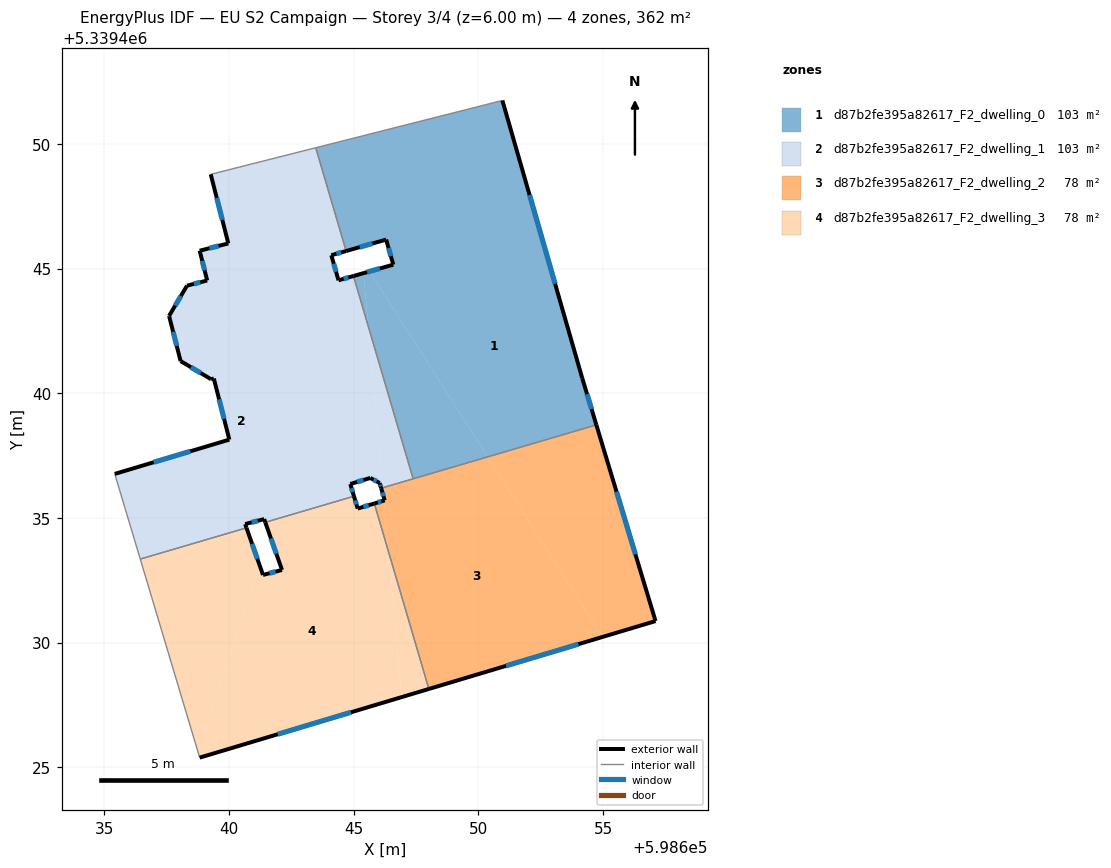
=== STOREY PLAN SPEC (per zone: floor XY polygon, exterior-wall plan segments, windows/doors) ===
zone 1: d87b2fe395a82617_F2_dwelling_0  (103.4 m²)
  floor: (598650.96, 5339451.75) (598652.80, 5339445.35) (598646.53, 5339445.35) (598646.30, 5339446.17) (598644.69, 5339445.71) (598643.48, 5339449.85)
  floor: (598652.80, 5339445.35) (598654.16, 5339440.60) (598654.73, 5339438.73) (598650.37, 5339437.45) (598645.64, 5339444.89) (598646.58, 5339445.16) (598646.53, 5339445.35)
  floor: (598645.64, 5339444.89) (598650.37, 5339437.45) (598647.38, 5339436.57) (598645.58, 5339442.68) (598645.39, 5339444.82)
  floor: (598645.39, 5339444.82) (598645.58, 5339442.68) (598645.05, 5339444.48) (598645.14, 5339444.75)
  floor: (598645.14, 5339444.75) (598645.05, 5339444.48) (598644.99, 5339444.70)
  exterior wall: (598646.58, 5339445.16) – (598644.99, 5339444.70)  [1.7 m]
    window: (598646.04, 5339445.00) – (598645.53, 5339444.86)  [0.5 m²]
  exterior wall: (598646.30, 5339446.17) – (598646.58, 5339445.16)  [1.0 m]
    window: (598646.40, 5339445.82) – (598646.49, 5339445.50)  [0.3 m²]
  exterior wall: (598644.69, 5339445.71) – (598646.30, 5339446.17)  [1.7 m]
    window: (598645.24, 5339445.86) – (598645.75, 5339446.01)  [0.5 m²]
  exterior wall: (598654.16, 5339440.60) – (598650.96, 5339451.75)  [11.6 m]
    window: (598653.07, 5339444.39) – (598652.05, 5339447.95)  [3.6 m²]
  exterior wall: (598654.73, 5339438.73) – (598654.16, 5339440.60)  [2.0 m]
    window: (598654.54, 5339439.37) – (598654.36, 5339439.97)  [0.6 m²]
  interior walls: 4
zone 2: d87b2fe395a82617_F2_dwelling_1  (103.4 m²)
  floor: (598644.99, 5339444.70) (598645.05, 5339444.48) (598641.87, 5339434.95) (598641.45, 5339434.83) (598641.41, 5339434.96) (598640.64, 5339434.75) (598640.70, 5339434.60) (598636.44, 5339433.35) (598635.41, 5339436.77) (598640.01, 5339438.14) (598639.39, 5339440.59) (598639.28, 5339440.56) (598638.05, 5339441.29) (598637.87, 5339442.01) (598644.29, 5339444.88) (598644.39, 5339444.53)
  floor: (598643.48, 5339449.85) (598644.69, 5339445.71) (598644.10, 5339445.54) (598644.29, 5339444.88) (598637.87, 5339442.01) (598637.59, 5339443.10) (598638.31, 5339444.32) (598639.12, 5339444.53) (598638.82, 5339445.72) (598639.97, 5339446.01) (598639.26, 5339448.78)
  floor: (598645.05, 5339444.48) (598645.58, 5339442.68) (598646.16, 5339436.21) (598646.10, 5339436.19) (598646.04, 5339436.40) (598645.66, 5339436.61) (598644.86, 5339436.36) (598645.01, 5339435.87) (598641.87, 5339434.95)
  floor: (598645.58, 5339442.68) (598647.38, 5339436.57) (598646.16, 5339436.21)
  exterior wall: (598645.66, 5339436.61) – (598646.04, 5339436.40)  [0.4 m]
    window: (598645.79, 5339436.54) – (598645.91, 5339436.47)  [0.1 m²]
  exterior wall: (598644.86, 5339436.36) – (598645.66, 5339436.61)  [0.8 m]
    window: (598645.13, 5339436.44) – (598645.39, 5339436.52)  [0.3 m²]
  exterior wall: (598645.01, 5339435.87) – (598644.86, 5339436.36)  [0.5 m]
    window: (598644.96, 5339436.04) – (598644.91, 5339436.19)  [0.2 m²]
  exterior wall: (598641.41, 5339434.96) – (598641.45, 5339434.83)  [0.1 m]
  exterior wall: (598640.64, 5339434.75) – (598641.41, 5339434.96)  [0.8 m]
    window: (598640.90, 5339434.82) – (598641.15, 5339434.89)  [0.2 m²]
  exterior wall: (598640.70, 5339434.60) – (598640.64, 5339434.75)  [0.2 m]
  exterior wall: (598640.01, 5339438.14) – (598635.41, 5339436.77)  [4.8 m]
    window: (598638.45, 5339437.67) – (598636.98, 5339437.23)  [1.5 m²]
  exterior wall: (598639.39, 5339440.59) – (598640.01, 5339438.14)  [2.5 m]
    window: (598639.60, 5339439.76) – (598639.80, 5339438.98)  [0.8 m²]
  exterior wall: (598639.28, 5339440.56) – (598639.39, 5339440.59)  [0.1 m]
  exterior wall: (598638.05, 5339441.29) – (598639.28, 5339440.56)  [1.4 m]
    window: (598638.47, 5339441.04) – (598638.86, 5339440.81)  [0.4 m²]
  exterior wall: (598637.60, 5339443.07) – (598638.05, 5339441.29)  [1.8 m]
    window: (598637.75, 5339442.47) – (598637.90, 5339441.90)  [0.6 m²]
  exterior wall: (598637.59, 5339443.10) – (598637.60, 5339443.07)  [0.0 m]
  exterior wall: (598638.31, 5339444.32) – (598637.59, 5339443.10)  [1.4 m]
    window: (598638.07, 5339443.90) – (598637.84, 5339443.52)  [0.4 m²]
  exterior wall: (598639.12, 5339444.53) – (598638.31, 5339444.32)  [0.8 m]
    window: (598638.84, 5339444.45) – (598638.59, 5339444.39)  [0.3 m²]
  exterior wall: (598638.82, 5339445.72) – (598639.12, 5339444.53)  [1.2 m]
    window: (598638.92, 5339445.31) – (598639.02, 5339444.93)  [0.4 m²]
  exterior wall: (598639.97, 5339446.01) – (598638.82, 5339445.72)  [1.2 m]
    window: (598639.58, 5339445.91) – (598639.21, 5339445.82)  [0.4 m²]
  exterior wall: (598639.26, 5339448.78) – (598639.97, 5339446.01)  [2.9 m]
    window: (598639.50, 5339447.84) – (598639.73, 5339446.95)  [0.9 m²]
  exterior wall: (598644.10, 5339445.54) – (598644.69, 5339445.71)  [0.6 m]
    window: (598644.30, 5339445.59) – (598644.49, 5339445.65)  [0.2 m²]
  exterior wall: (598644.39, 5339444.53) – (598644.10, 5339445.54)  [1.0 m]
    window: (598644.29, 5339444.87) – (598644.20, 5339445.20)  [0.3 m²]
  exterior wall: (598644.99, 5339444.70) – (598644.39, 5339444.53)  [0.6 m]
    window: (598644.78, 5339444.65) – (598644.59, 5339444.59)  [0.2 m²]
  exterior wall: (598646.04, 5339436.40) – (598646.10, 5339436.19)  [0.2 m]
    window: (598646.06, 5339436.33) – (598646.08, 5339436.26)  [0.1 m²]
  interior walls: 7
zone 3: d87b2fe395a82617_F2_dwelling_2  (77.8 m²)
  floor: (598650.37, 5339437.45) (598654.98, 5339430.23) (598648.01, 5339428.14) (598646.40, 5339433.63) (598646.21, 5339435.70) (598646.24, 5339435.71) (598646.20, 5339435.85) (598646.16, 5339436.21)
  floor: (598646.21, 5339435.70) (598646.40, 5339433.63) (598645.82, 5339435.58)
  floor: (598654.73, 5339438.73) (598657.10, 5339430.87) (598654.98, 5339430.23) (598650.37, 5339437.45)
  floor: (598646.16, 5339436.21) (598646.20, 5339435.85) (598646.10, 5339436.19)
  exterior wall: (598657.10, 5339430.87) – (598654.73, 5339438.73)  [8.2 m]
    window: (598656.30, 5339433.54) – (598655.54, 5339436.06)  [2.5 m²]
  exterior wall: (598648.01, 5339428.14) – (598657.10, 5339430.87)  [9.5 m]
    window: (598651.11, 5339429.07) – (598654.01, 5339429.94)  [2.9 m²]
  exterior wall: (598646.24, 5339435.71) – (598645.82, 5339435.58)  [0.4 m]
    window: (598646.10, 5339435.66) – (598645.97, 5339435.62)  [0.1 m²]
  exterior wall: (598646.10, 5339436.19) – (598646.24, 5339435.71)  [0.5 m]
    window: (598646.15, 5339436.03) – (598646.19, 5339435.87)  [0.2 m²]
  interior walls: 3
zone 4: d87b2fe395a82617_F2_dwelling_3  (77.8 m²)
  floor: (598645.82, 5339435.58) (598646.40, 5339433.63) (598646.92, 5339427.82) (598638.82, 5339425.39) (598638.75, 5339425.62) (598641.24, 5339433.06) (598641.36, 5339432.71) (598642.12, 5339432.92) (598641.64, 5339434.28) (598641.87, 5339434.95) (598645.01, 5339435.87) (598645.16, 5339435.38)
  floor: (598641.87, 5339434.95) (598641.64, 5339434.28) (598641.45, 5339434.83)
  floor: (598640.70, 5339434.60) (598641.24, 5339433.06) (598638.75, 5339425.62) (598636.44, 5339433.35)
  floor: (598646.40, 5339433.63) (598648.01, 5339428.14) (598646.92, 5339427.82)
  exterior wall: (598642.12, 5339432.92) – (598641.36, 5339432.71)  [0.8 m]
    window: (598641.86, 5339432.85) – (598641.62, 5339432.78)  [0.2 m²]
  exterior wall: (598641.45, 5339434.83) – (598642.12, 5339432.92)  [2.0 m]
    window: (598641.68, 5339434.18) – (598641.89, 5339433.57)  [0.6 m²]
  exterior wall: (598645.16, 5339435.38) – (598645.01, 5339435.87)  [0.5 m]
    window: (598645.11, 5339435.55) – (598645.06, 5339435.70)  [0.2 m²]
  exterior wall: (598645.82, 5339435.58) – (598645.16, 5339435.38)  [0.7 m]
    window: (598645.60, 5339435.51) – (598645.38, 5339435.45)  [0.2 m²]
  exterior wall: (598638.82, 5339425.39) – (598648.01, 5339428.14)  [9.6 m]
    window: (598641.95, 5339426.33) – (598644.88, 5339427.20)  [2.9 m²]
  exterior wall: (598641.36, 5339432.71) – (598640.70, 5339434.60)  [2.0 m]
    window: (598641.13, 5339433.36) – (598640.92, 5339433.96)  [0.6 m²]
  interior walls: 4

=== DERIVED (storey summary) ===
Building: EU S2 Campaign
Storey: 3 of 4  (floor level z = 6.00 m)
Storey gross floor area: 362.3 m²
Zones on this storey: 4
  - d87b2fe395a82617_F2_dwelling_0: floor 103.4 m²; exterior wall 17.9 m (53.8 m²); 5 window(s) 5.5 m²; WWR 10.2%
  - d87b2fe395a82617_F2_dwelling_1: floor 103.4 m²; exterior wall 23.6 m (70.9 m²); 17 window(s) 7.1 m²; WWR 10.0%
  - d87b2fe395a82617_F2_dwelling_2: floor 77.8 m²; exterior wall 18.7 m (56.0 m²); 4 window(s) 5.7 m²; WWR 10.2%
  - d87b2fe395a82617_F2_dwelling_3: floor 77.8 m²; exterior wall 15.6 m (46.9 m²); 6 window(s) 4.8 m²; WWR 10.2%
Zone adjacency (shared interzone walls):
  - d87b2fe395a82617_F2_dwelling_0 ↔ d87b2fe395a82617_F2_dwelling_1
  - d87b2fe395a82617_F2_dwelling_0 ↔ d87b2fe395a82617_F2_dwelling_2
  - d87b2fe395a82617_F2_dwelling_1 ↔ d87b2fe395a82617_F2_dwelling_2
  - d87b2fe395a82617_F2_dwelling_1 ↔ d87b2fe395a82617_F2_dwelling_3
  - d87b2fe395a82617_F2_dwelling_2 ↔ d87b2fe395a82617_F2_dwelling_3